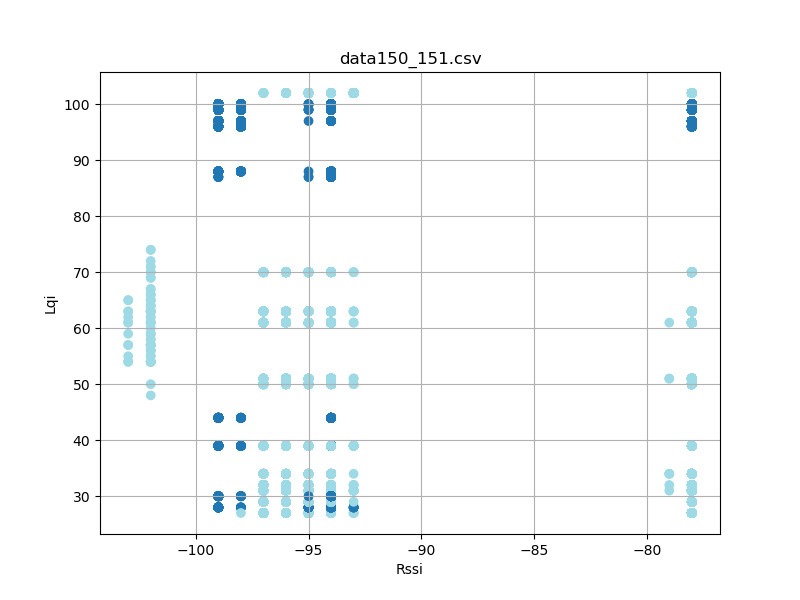

Data behind this chart, as committed beside it:
timestamp, rssi, lqi, device_id
'2023-08-26 12:37:30, 339', -99, 28, 150
'2023-08-26 12:37:30, 339', -94, 27, 151
'2023-08-26 12:37:30, 434', -94, 27, 151
'2023-08-26 12:37:30, 434', -99, 28, 150
'2023-08-26 12:37:30, 528', -94, 27, 151
'2023-08-26 12:37:30, 528', -99, 28, 150
'2023-08-26 12:37:30, 622', -93, 27, 151
'2023-08-26 12:37:30, 622', -99, 28, 150
'2023-08-26 12:37:30, 715', -99, 28, 150
'2023-08-26 12:37:30, 716', -94, 27, 151
'2023-08-26 12:37:30, 809', -94, 27, 151
'2023-08-26 12:37:30, 810', -99, 28, 150
'2023-08-26 12:37:30, 903', -94, 27, 151
'2023-08-26 12:37:30, 903', -99, 28, 150
'2023-08-26 12:37:30, 997', -94, 27, 151
'2023-08-26 12:37:30, 997', -99, 28, 150
'2023-08-26 12:37:31, 091', -94, 27, 151
'2023-08-26 12:37:31, 091', -99, 28, 150
'2023-08-26 12:37:31, 184', -99, 28, 150
'2023-08-26 12:37:31, 185', -94, 27, 151
'2023-08-26 12:37:31, 278', -99, 28, 150
'2023-08-26 12:37:31, 279', -94, 27, 151
'2023-08-26 12:37:31, 372', -94, 27, 151
'2023-08-26 12:37:31, 372', -99, 28, 150
'2023-08-26 12:37:31, 466', -94, 27, 151
'2023-08-26 12:37:31, 466', -99, 28, 150
'2023-08-26 12:37:31, 560', -94, 27, 151
'2023-08-26 12:37:31, 560', -99, 28, 150
'2023-08-26 12:37:31, 653', -99, 28, 150
'2023-08-26 12:37:31, 654', -94, 27, 151
'2023-08-26 12:37:31, 747', -94, 27, 151
'2023-08-26 12:37:31, 747', -99, 28, 150
'2023-08-26 12:37:31, 841', -94, 27, 151
'2023-08-26 12:37:31, 841', -99, 28, 150
'2023-08-26 12:37:31, 935', -94, 27, 151
'2023-08-26 12:37:31, 935', -99, 28, 150
'2023-08-26 12:37:32, 029', -94, 27, 151
'2023-08-26 12:37:32, 029', -99, 28, 150
'2023-08-26 12:37:32, 122', -99, 28, 150
'2023-08-26 12:37:32, 123', -94, 27, 151
'2023-08-26 12:37:32, 216', -94, 27, 151
'2023-08-26 12:37:32, 216', -99, 28, 150
'2023-08-26 12:37:32, 310', -93, 27, 151
'2023-08-26 12:37:32, 310', -98, 28, 150
'2023-08-26 12:37:32, 404', -94, 27, 151
'2023-08-26 12:37:32, 404', -99, 28, 150
'2023-08-26 12:37:32, 498', -94, 27, 151
'2023-08-26 12:37:32, 498', -99, 28, 150
'2023-08-26 12:37:32, 590', -94, 27, 151
'2023-08-26 12:37:32, 591', -99, 28, 150
'2023-08-26 12:37:32, 684', -94, 27, 151
'2023-08-26 12:37:32, 685', -99, 28, 150
'2023-08-26 12:37:32, 778', -94, 27, 151
'2023-08-26 12:37:32, 778', -99, 28, 150
'2023-08-26 12:37:32, 872', -94, 27, 151
'2023-08-26 12:37:32, 873', -99, 28, 150
'2023-08-26 12:37:32, 966', -94, 27, 151
'2023-08-26 12:37:32, 967', -99, 28, 150
'2023-08-26 12:37:33, 059', -94, 27, 151
'2023-08-26 12:37:33, 059', -99, 28, 150
... 9,636 more rows
